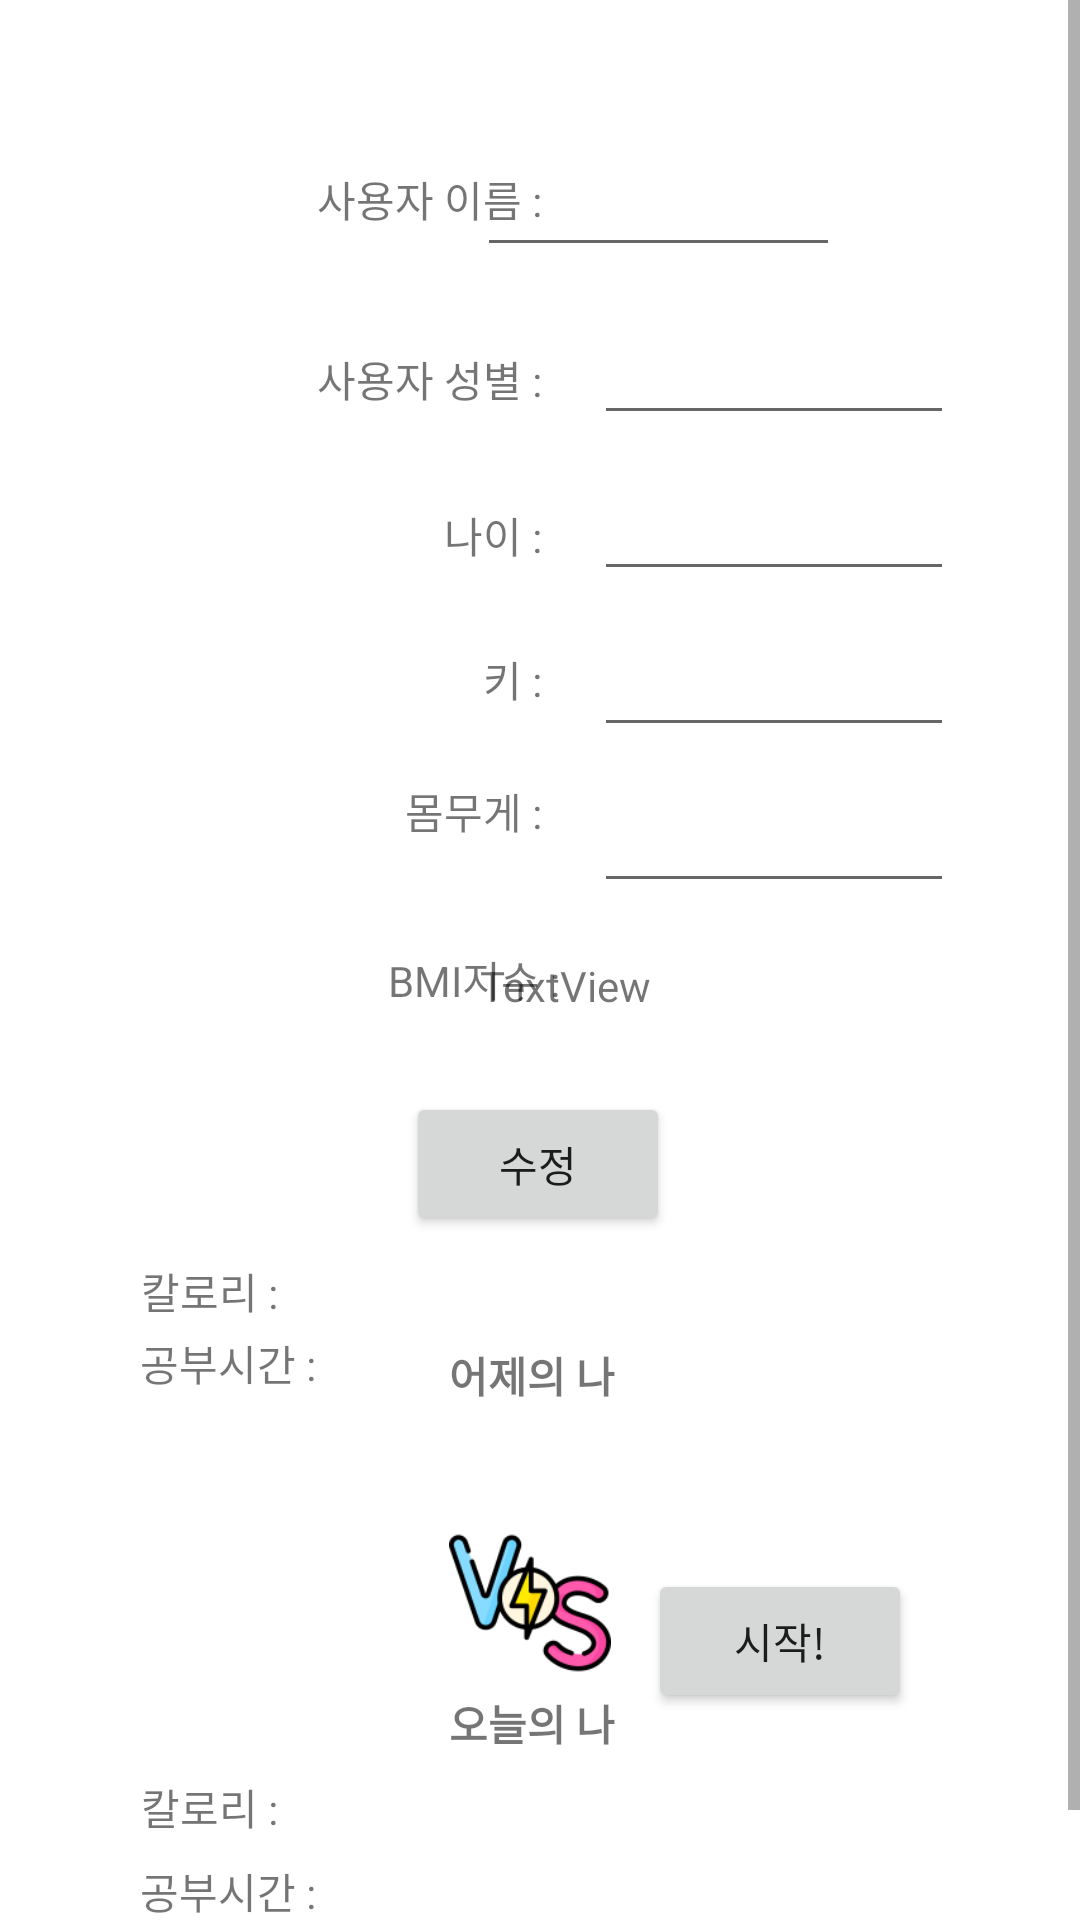

The Android layout XML behind this screen, and the referenced resources:
<!-- AndroidManifest.xml: application theme Theme.BeatingYesterday -->
<!-- res/layout/fragment_home.xml -->
<?xml version="1.0" encoding="utf-8"?>

<ScrollView xmlns:android="http://schemas.android.com/apk/res/android"
    xmlns:app="http://schemas.android.com/apk/res-auto"
    xmlns:tools="http://schemas.android.com/tools"
    android:layout_width="match_parent"
    android:layout_height="match_parent"
    tools:context=".ui.home.HomeFragment"
    android:background="@color/white"
    android:layout_weight="1" >

    <androidx.constraintlayout.widget.ConstraintLayout
        android:layout_width="match_parent"
        android:layout_height="match_parent">

        <Button
            android:id="@+id/editButton"
            android:layout_width="wrap_content"
            android:layout_height="wrap_content"
            android:layout_marginTop="364dp"
            android:text="수정"
            app:layout_constraintEnd_toEndOf="parent"
            app:layout_constraintHorizontal_bias="0.498"
            app:layout_constraintStart_toStartOf="parent"
            app:layout_constraintTop_toTopOf="parent" />


        <TextView
            android:id="@+id/textView3"
            android:layout_width="80dp"
            android:layout_height="20dp"
            android:layout_marginStart="104dp"
            android:layout_marginTop="32dp"
            android:gravity="right"
            android:text="나이 : "
            app:layout_constraintStart_toStartOf="parent"
            app:layout_constraintTop_toBottomOf="@+id/textView2" />

        <TextView
            android:id="@+id/textView2"
            android:layout_width="80dp"
            android:layout_height="20dp"
            android:layout_marginStart="104dp"
            android:layout_marginTop="40dp"
            android:gravity="right"
            android:text="사용자 성별 : "
            app:layout_constraintStart_toStartOf="parent"
            app:layout_constraintTop_toBottomOf="@+id/textView1" />

        <TextView
            android:id="@+id/textView5"
            android:layout_width="80dp"
            android:layout_height="20dp"
            android:layout_marginStart="104dp"
            android:layout_marginTop="24dp"
            android:gravity="right"
            android:text="몸무게 : "
            app:layout_constraintStart_toStartOf="parent"
            app:layout_constraintTop_toBottomOf="@+id/textView4" />

        <TextView
            android:id="@+id/textView6"
            android:layout_width="80dp"
            android:layout_height="20dp"
            android:layout_marginStart="110dp"
            android:layout_marginTop="36dp"
            android:gravity="right"
            android:text="BMI지수 : "
            app:layout_constraintEnd_toStartOf="@+id/bmiTextView"
            app:layout_constraintHorizontal_bias="0.0"
            app:layout_constraintStart_toStartOf="parent"
            app:layout_constraintTop_toBottomOf="@+id/textView5" />

        <TextView
            android:id="@+id/textView1"
            android:layout_width="80dp"
            android:layout_height="20dp"
            android:layout_marginStart="104dp"
            android:layout_marginTop="56dp"
            android:gravity="right"
            android:text="사용자 이름 : "
            app:layout_constraintStart_toStartOf="parent"
            app:layout_constraintTop_toTopOf="parent" />

        <TextView
            android:id="@+id/textView4"
            android:layout_width="80dp"
            android:layout_height="20dp"
            android:layout_marginStart="104dp"
            android:layout_marginTop="28dp"
            android:gravity="right"
            android:text="키 : "
            app:layout_constraintStart_toStartOf="parent"
            app:layout_constraintTop_toBottomOf="@+id/textView3" />


        <TextView
            android:id="@+id/bmiTextView"
            android:layout_width="80dp"
            android:layout_height="20dp"
            android:layout_marginTop="18dp"
            android:layout_marginEnd="120dp"
            android:text="TextView"
            app:layout_constraintEnd_toEndOf="parent"
            app:layout_constraintTop_toBottomOf="@+id/weightEdit" />

        <EditText
            android:id="@+id/heightEdit"
            android:layout_width="120dp"
            android:layout_height="44dp"
            android:layout_marginTop="8dp"
            android:ems="10"
            android:inputType="text"
            android:text=""
            app:layout_constraintEnd_toEndOf="parent"
            app:layout_constraintHorizontal_bias="0.252"
            app:layout_constraintStart_toEndOf="@+id/textView4"
            app:layout_constraintTop_toBottomOf="@+id/ageEdit" />

        <EditText
            android:id="@+id/genderEdit"
            android:layout_width="120dp"
            android:layout_height="44dp"
            android:layout_marginTop="12dp"
            android:ems="10"
            android:inputType="text"
            android:text=""
            app:layout_constraintEnd_toEndOf="parent"
            app:layout_constraintHorizontal_bias="0.252"
            app:layout_constraintStart_toEndOf="@+id/textView2"
            app:layout_constraintTop_toBottomOf="@+id/nameEdit" />

        <EditText
            android:id="@+id/ageEdit"
            android:layout_width="120dp"
            android:layout_height="44dp"
            android:layout_marginTop="8dp"
            android:ems="10"
            android:inputType="text"
            android:text=""
            app:layout_constraintEnd_toEndOf="parent"
            app:layout_constraintHorizontal_bias="0.252"
            app:layout_constraintStart_toEndOf="@+id/textView3"
            app:layout_constraintTop_toBottomOf="@+id/genderEdit" />

        <EditText
            android:id="@+id/nameEdit"
            android:layout_width="121dp"
            android:layout_height="41dp"
            android:layout_marginTop="48dp"
            android:layout_marginEnd="80dp"
            android:ems="10"
            android:inputType="text"
            android:text=""
            app:layout_constraintEnd_toEndOf="parent"
            app:layout_constraintHorizontal_bias="1.0"
            app:layout_constraintStart_toEndOf="@+id/textView1"
            app:layout_constraintTop_toTopOf="parent" />

        <EditText
            android:id="@+id/weightEdit"
            android:layout_width="120dp"
            android:layout_height="44dp"
            android:layout_marginTop="8dp"
            android:ems="10"
            android:inputType="text"
            android:text=""
            app:layout_constraintEnd_toEndOf="parent"
            app:layout_constraintHorizontal_bias="0.252"
            app:layout_constraintStart_toEndOf="@+id/textView5"
            app:layout_constraintTop_toBottomOf="@+id/heightEdit" />

        <TextView
            android:id="@+id/yesterday"
            android:layout_width="61dp"
            android:layout_height="25dp"
            android:layout_marginTop="448dp"
            android:text="어제의 나"
            android:textStyle="bold"
            app:layout_constraintEnd_toEndOf="parent"
            app:layout_constraintStart_toStartOf="parent"
            app:layout_constraintTop_toTopOf="parent" />

        <ImageView
            android:id="@+id/imageView"
            android:layout_width="94dp"
            android:layout_height="88dp"
            android:layout_marginTop="412dp"
            app:layout_constraintEnd_toEndOf="parent"
            app:layout_constraintHorizontal_bias="0.823"
            app:layout_constraintStart_toStartOf="parent"
            app:layout_constraintTop_toTopOf="parent"
            app:srcCompat="@drawable/loseimg"
            tools:src="@tools:sample/avatars" />

        <TextView
            android:id="@+id/today"
            android:layout_width="61dp"
            android:layout_height="25dp"
            android:layout_marginTop="564dp"
            android:text="오늘의 나"
            android:textStyle="bold"
            app:layout_constraintEnd_toEndOf="parent"
            app:layout_constraintStart_toStartOf="parent"
            app:layout_constraintTop_toTopOf="parent" />

        <ImageView
            android:id="@+id/imageView2"
            android:layout_width="90dp"
            android:layout_height="87dp"
            android:layout_marginTop="92dp"
            app:layout_constraintEnd_toEndOf="parent"
            app:layout_constraintHorizontal_bias="0.825"
            app:layout_constraintStart_toStartOf="parent"
            app:layout_constraintTop_toBottomOf="@+id/imageView"
            app:srcCompat="@drawable/winimg"
            tools:src="@tools:sample/avatars" />

        <ImageView
            android:id="@+id/imageView3"
            android:layout_width="68dp"
            android:layout_height="54dp"
            android:visibility="visible"
            app:layout_constraintBottom_toBottomOf="parent"
            app:layout_constraintEnd_toEndOf="parent"
            app:layout_constraintHorizontal_bias="0.489"
            app:layout_constraintStart_toStartOf="parent"
            app:layout_constraintTop_toTopOf="parent"
            app:layout_constraintVertical_bias="0.812"
            app:srcCompat="@drawable/vsimg"
            tools:src="@tools:sample/avatars"
            tools:visibility="visible" />

        <TextView
            android:id="@+id/kcalTextView"
            android:layout_width="wrap_content"
            android:layout_height="wrap_content"
            android:layout_marginTop="420dp"
            android:text="칼로리 : "
            app:layout_constraintEnd_toEndOf="parent"
            app:layout_constraintHorizontal_bias="0.151"
            app:layout_constraintStart_toStartOf="parent"
            app:layout_constraintTop_toTopOf="parent" />

        <TextView
            android:id="@+id/studyTimeTextView"
            android:layout_width="wrap_content"
            android:layout_height="wrap_content"
            android:layout_marginTop="444dp"
            android:text="공부시간 : "
            app:layout_constraintEnd_toEndOf="parent"
            app:layout_constraintHorizontal_bias="0.157"
            app:layout_constraintStart_toStartOf="parent"
            app:layout_constraintTop_toTopOf="parent" />

        <TextView
            android:id="@+id/today_KcalTextView"
            android:layout_width="wrap_content"
            android:layout_height="wrap_content"
            android:layout_marginTop="592dp"
            android:text="칼로리 : "
            app:layout_constraintEnd_toEndOf="parent"
            app:layout_constraintHorizontal_bias="0.151"
            app:layout_constraintStart_toStartOf="parent"
            app:layout_constraintTop_toTopOf="parent" />

        <TextView
            android:id="@+id/today_StudytimeTextView"
            android:layout_width="wrap_content"
            android:layout_height="wrap_content"
            android:layout_marginTop="620dp"
            android:text="공부시간 : "
            app:layout_constraintEnd_toEndOf="parent"
            app:layout_constraintHorizontal_bias="0.157"
            app:layout_constraintStart_toStartOf="parent"
            app:layout_constraintTop_toTopOf="parent" />

        <Button
            android:id="@+id/button2"
            android:layout_width="wrap_content"
            android:layout_height="wrap_content"
            android:layout_marginTop="4dp"
            android:layout_marginEnd="56dp"
            android:text="시작!"
            app:layout_constraintBottom_toTopOf="@+id/imageView2"
            app:layout_constraintEnd_toEndOf="parent"
            app:layout_constraintTop_toBottomOf="@+id/imageView"
            app:layout_constraintVertical_bias="0.475" />

    </androidx.constraintlayout.widget.ConstraintLayout>
</ScrollView>
<!-- resources referenced by this layout -->
<resources>
  <!-- drawable vsimg: png bitmap (drawable, 9350 bytes) -->
  <style name="Theme.BeatingYesterday" parent="Theme.MaterialComponents.DayNight.DarkActionBar">
          <item name="colorPrimary">@color/purple_500</item>
          <item name="colorPrimaryVariant">@color/purple_700</item>
          <item name="colorOnPrimary">@color/white</item>
          <item name="colorSecondary">@color/teal_200</item>
          <item name="colorSecondaryVariant">@color/teal_700</item>
          <item name="colorOnSecondary">@color/black</item>
          <item name="android:statusBarColor" tools:targetApi="l">?attr/colorPrimaryVariant</item>
      </style>
  <!-- not gathered from this repository: default colours our renderer supplied (Android Studio template values) -->
  <color name="purple_500">#FF6200EE</color>
  <color name="purple_700">#FF3700B3</color>
  <color name="teal_200">#FF03DAC5</color>
  <color name="teal_700">#FF018786</color>
  <color name="black">#FF000000</color>
  <color name="white">#FFFFFFFF</color>
</resources>
